pico-8 play session: hold → + tap 🅾

[t = 4 s] hold → ~4s, tap 🅾 ~7×
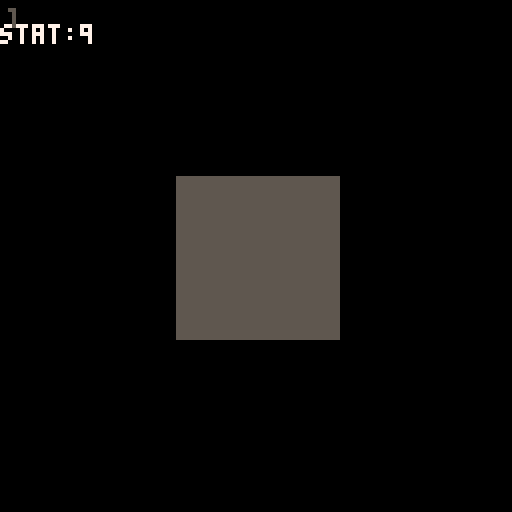
[t = 6 s] hold → ~6s, tap 🅾 ~10×
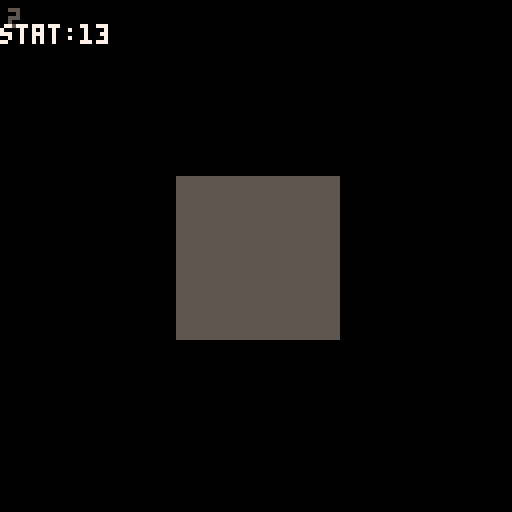

pico-8 cartridge
version 38
__lua__


overlay_state = 0

function _init()
	btn_0_state = false
	btn_1_state = false
	btn_2_state = false
	btn_3_state = false
	btn_4_state = false
	btn_5_state = false

	btn_press = {}
	btn_press[0] = false
	btn_press[1] = false
	btn_press[2] = false
	btn_press[3] = false
	btn_press[4] = false
	btn_press[5] = false
	btn_release = {}
	btn_release[0] = false
	btn_release[1] = false
	btn_release[2] = false
	btn_release[3] = false
	btn_release[4] = false
	btn_release[5] = false

	overlay_state = 0
	music(20,1000,0)
	-- overlay_state 0 title screen
	-- overlay_state 1 main play
	-- overlay_state 2 pause
	-- overlay_state 3 end of level
	-- overlay_state 4 transition
	-- overlay_state 5 credits
	level = 0 -- default 0
	reset_stage = false
	pause_length = 5
	score = 0
	score_counter = 0
	score_tabulate = 0
	score1 = 0
	end_stage_control = 0
	transition_timer = 0
	monamie_code={}
	monamie = false
	credit_number = 1
	rolling_credits = false
	rolling_credits_height = 130
	reset_game = false
	i=0
	sintimer=0
	timer=0
	-- music(12, 0, 3)
end

function zero_overlay()
	print('press ❎ or 🅾️ to start', 18, 98, 7)
	print('presented by:', 39, 107, 6)
	print('mass industries', 35, 113, 5)
end

function draw_zero_overlay()
	cls()
	-- map( celx, cely, sx, sy, celw, celh, [layer] )
	pal(7, 12)
	bluepos = sin(sintimer)*5
	res = 5 + bluepos
	map(1, 0, 13+bluepos, 0, 128, 128)
	pal(7, 8)
	redpos = -1*(sin(sintimer)*5)
	map(1, 0, 4+(redpos), 0, 128, 128)
	pal(7, 7)
	map(1, 0, 8, 0, 128, 128)
	zero_overlay()
end

function screen_shake(acs)
	local fade = 0.95
	local offset_x=1-rnd(2)
	local offset_y=1-rnd(2)
	if acs == 0 then
		offset_x*=offset
		offset_y*=offset
	end

	camera(offset_x,offset_y)
	offset*=fade
	if offset<0.5 then
		offset=0
	end
end

function handle_button_release(btn_num)
	if btn_press[btn_num] == true and btn_release[btn_num] == true then
		btn_press[btn_num] = false
		btn_release[btn_num] = false
	end
	if (btn(btn_num)) then
		print('btn_num'..btn_num, 0, 6, 7)
		btn_press[btn_num] = true
	elseif btn_press[btn_num] == true then
		btn_release[btn_num] = true
	end
	return btn_release[btn_num]
end

function zero_level_start()
	music(0,1000,0)
	reset_stage = false
	zero_level = {
		button_released = false,
		color = 5,
		update=function(self)
			-- handle button press
			self.button_released = handle_button_release(4)
			if (timer == 50) score+=1
			if score > 3 then
				overlay_state = 4
			end
		end,
		draw=function(self)
			-- draw items in here
			self.color = 5
			if (stat(50) != nil) then
				print('stat:'..stat(50), 0, 6, 7)
				if (stat(50) > 19 and stat(50) < 22) self.color = 7
			end
			rectfill(44, 44, 84, 84, self.color)
		end
	}
end
function one_level_start()
	reset_stage = false
	one_level = {
		-- todo: max dash value
		-- todo: recharge max dash
		left_released = false,
		right_released = false,
		start_pos = 0,
		end_pos = 300,
		end_tile = 88,
		player_pos = 5,
		player_screen_pos = 0,
		allow_timer = 0,
		tick_timer = 0,
		dash_jump = false,
		dropping = false,
		fall_anim = 0,
		falling = false,
		fall_override = false,
		enemy_visible = false,
		enemy_pos = 0,
		t=0,
		update=function(self)
			-- handle right button press
			self.right_released = handle_button_release(1)
			if (btn(4) and self.right_released and self.player_screen_pos < 130 and self.falling == false) then
				-- handle dash jump mechanic
				self.start_pos-=2
				self.end_pos-=2
				self.player_pos+=4
				self.allow_timer = true
				self.dash_jump = true
				sfx(63)
				if (self.enemy_visible and flr(rnd(3)) > 2) self.enemy_pos += 2
			elseif (self.right_released and self.player_screen_pos < 130 and self.falling == false) then
				self.start_pos-=1
				self.end_pos-=1
				self.player_pos+=2
				self.allow_timer = true
				self.dash_jump = false
				sfx(62)
				if (self.enemy_visible and flr(rnd(3)) > 2) self.enemy_pos += 2
			end
			if self.allow_timer then
				self.t += 1
				if self.t % 14 == 0 then
					self.allow_timer = false
				self.dash_jump = false
				end
			end
			self.tick_timer += 1
			if self.tick_timer > 120 then
				self.allow_timer = true
				--self.start_pos-=1
				self.end_pos-=1
				self.tick_timer = 0
				self.dash_jump = false
			end

			if (self.player_pos > 31 and self.enemy_visible == false and flr(rnd(3)) > 2) then
				self.enemy_visible = true
				self.enemy_pos = self.player_pos - 6
			end
		end,
		draw=function(self)
			-- draw items in here
			-- initial 1d grid
			local space=0
			local count=0
			local dashx = 0
			local drops = {15, 21, 28, 35, 42}
			--             25  37  51  65  79
			local x1, x2 = 0
			local player_local = self.player_pos - ( (self.player_pos - 5) / 2 )
			if (self.falling and self.tick_timer % 4 == 0) self.fall_anim += 1
			if (self.fall_anim == 1 and self.tick_timer % 4 == 0) sfx(61)
			if (self.fall_anim > 6) then
				self.fall_anim = 6
				if (self.tick_timer > 115) then
					self.fall_override = true
					reset_stage = true
					overlay_state = 4
				end
			end


				
			for i=self.start_pos,self.end_pos,1 do
				c = 5

				local x1 = space+(i*10)+i-self.t
				local x2 = space+10+(i*10)+i-self.t

				--if (i % 2 == 0 ) c = 6
				if(count == self.player_pos) then
					c = 7
					dashx = x1
					self.player_screen_pos = x2
				end

				if(count == self.enemy_pos) then
					c = 8
				end

				if (count == self.player_pos - 2 and self.player_pos > 31) c = 8
				if (i == self.end_tile) c = 11

				if (count == self.player_pos and i >= self.end_tile) then
					-- win level
					overlay_state = 4
				end

				for drop in all(drops) do
					if (i == drop) c = 1
					-- 79 - ((79-5)/2)
					-- if (self.player_pos > 31 and x2 > 64 and i == (player_local - 2)) c = 8
				end
				print('pp:'..self.player_pos, 0, 6, 7)
				if (count < self.player_pos and count < 5) c = 0
				if (count < self.player_pos-1 and count < 7) c = 0
				if (count < self.player_pos-3 and count < 9) c = 0
				if (count < self.player_pos-5 and count < 11) c = 0

				rectfill(x1, 64, x2, 74, c)
				if (c == 7 and x2 < 0) self.falling = true
				if (c == 1) then
					if (self.player_pos == count) then
						if (self.fall_anim <= 5) rectfill(x1+self.fall_anim, 64+self.fall_anim, x2-self.fall_anim, 74-self.fall_anim, 7)
						self.falling = true
					end
				end
				--print(i, space+(i*10)+i-self.t, 84, 7)
				space = space + 2
				count+=1
			end


			if (self.dash_jump) spr(252,dashx-12, 65, 2, 1)

		end
	}
end
function two_level_blanks()
	return {
		{127,10},
		{126,11},
		{125,12},
		{124,13},
		{123,14},
		{122,15},
		{124, 0},
		{124, 1},
		{124, 2},
		{124, 3},
		{124, 4},
		{124, 5},
		{124, 6},
		{124, 7},
		{124, 8},
		{124, 9},
		{124, 10},
		{124, 11},
		{124, 12},
		{112, 12},
		{113, 12},
		{114, 12},
		{115, 12},
		{116, 12},
		{117, 12},
		{118, 12},
		{119, 12},
		{120, 12},
		{121, 12},
		{122, 12},
		{123, 12},
		{124, 12},
		{120, 2},
		{120, 3},
		{120, 4},
		{120, 5},
		{120, 6},
		{120, 7},
		{120, 8},
		{113, 10},
		{114, 10},
		{115, 10},
		{116, 10},
		{117, 10},
		{115, 4},
		{115, 5},
		{115, 6},
		{115, 7},
		{115, 8}
	}
end
function two_level_start()
	reset_stage = false
	two_level = {
		player_posx = 112,
		player_posy = 0,
		player_posx_prev = player_posx,
		player_posy_prev = player_posy,
		dashed = false,
		dashed_prev = false,
		dash_dir = '+h',
		disappear_timer = 0,
		disappear_x = 111,
		disappear_y = -1,
		obstacles = two_level_blanks(),
		tick_timer = 0,
		end_timer = 0,
		lose_timer = 0,
		falling = false,
		update=function(self)
			self.tick_timer += 1
			self.disappear_timer += 1
			if (self.tick_timer > 60) self.tick_timer = 0
			if (self.disappear_timer > 120) then
				self.disappear_timer = 0
				self.disappear_x += 1
				self.disappear_y += 1
			end
			-- handle button presses
			-- handle dash jump mechanic
			self.dashed = false
			function control()
				if (handle_button_release(0)) then
					self.player_posx_prev = self.player_posx
					self.player_posy_prev = self.player_posy
					if (btn(4)) then
						-- these bounds are for dash jumping
						-- it's two less than the bounds below
						if (self.player_posx < 114) then
							self.player_posx-=1
							return
						else
							self.player_posx-=2
							self.dashed = true
							self.dash_dir = '-h'
							return
						end
					else
						self.player_posx-=1
						sfx(62)
						return
					end
				elseif (handle_button_release(1)) then
					self.player_posx_prev = self.player_posx
					self.player_posy_prev = self.player_posy
					if (btn(4)) then
						if (self.player_posx > 125) then
							self.player_posx+=1
							return
						else
							self.player_posx+=2
							self.dashed = true
							self.dash_dir = '+h'
							return
						end
					else
						self.player_posx+=1
						sfx(62)
						return
					end
				elseif (handle_button_release(2)) then
					self.player_posx_prev = self.player_posx
					self.player_posy_prev = self.player_posy
					if (btn(4)) then
						if (self.player_posy < 2) then
							self.player_posy-=1
							return
						else
							self.player_posy -= 2
							self.dashed = true
							self.dash_dir = '-v'
							return
						end
					else
						self.player_posy-=1
						sfx(62)
						return
					end
				elseif (handle_button_release(3)) then
					self.player_posx_prev = self.player_posx
					self.player_posy_prev = self.player_posy
					if (btn(4)) then
						if (self.player_posy > 13) then
							self.player_posy+=1
							return
						else
							self.player_posy+=2
							self.dashed = true
							self.dash_dir = '+v'
							return
						end
					else
						self.player_posy+=1
						sfx(62)
						return
					end
				end
			end
			if (self.player_posx == 127 and self.player_posy == 15) then
				self.end_timer += 1
			elseif (self.falling == true) then
				if (self.lose_timer == 0) sfx(61)
				self.lose_timer += 1
			else
				control()
			end

			if self.lose_timer > 60 then
				map(112, 0, 0, 0, 128, 128)
				reset_stage = true
				overlay_state = 4
			end

			if (self.player_posx > 127) then
				self.player_posx_prev = self.player_posx
				self.player_posy_prev = self.player_posy
				self.player_posx = 127
			end
			if (self.player_posy > 15) then
				self.player_posy_prev = self.player_posy
				self.player_posx_prev = self.player_posx
				self.player_posy = 15
			end
			if (self.player_posx < 112) then
				self.player_posx_prev = self.player_posx
				self.player_posy_prev = self.player_posy
				self.player_posx = 112
			end
			if (self.player_posy < 0) then
				self.player_posx_prev = self.player_posx
				self.player_posy_prev = self.player_posy
				self.player_posy = 0
			end
			-- temp end
			-- 127,15
		end,
		draw=function(self)
			-- draw items in here
			local i = 0
			local j = 0
			map(112, 0, 0, 0, 128, 128)
			for i=111,127,1 do
				for j=-1,15,1 do
					mset(i, j, 255)
				end
			end
			mset(self.player_posx, self.player_posy, 254)
			print('ppx:'..self.player_posx, 0, 6, 7)
			print('ppy:'..self.player_posy, 0, 12, 7)
			function dash_unset()
				mset(self.player_posx_prev+1, self.player_posy_prev, 255)
				mset(self.player_posx_prev-1, self.player_posy_prev, 255)
				mset(self.player_posx_prev, self.player_posy_prev+1, 255)
				mset(self.player_posx_prev, self.player_posy_prev-1, 255)
				mset(self.player_posx_prev-2, self.player_posy_prev-2, 255)
				mset(self.player_posx_prev+2, self.player_posy_prev+2, 255)
				mset(self.player_posx_prev+2, self.player_posy_prev-2, 255)
				mset(self.player_posx_prev-2, self.player_posy_prev+2, 255)
			end


			if (self.player_posx and self.player_posy) then
				mset(self.player_posx+1, self.player_posy, 255)
				mset(self.player_posx-1, self.player_posy, 255)
				mset(self.player_posx, self.player_posy+1, 255)
				mset(self.player_posx, self.player_posy-1, 255)
				mset(self.player_posx-2, self.player_posy-2, 255)
				mset(self.player_posx+2, self.player_posy+2, 255)
				mset(self.player_posx+2, self.player_posy-2, 255)
				mset(self.player_posx-2, self.player_posy+2, 255)
				mset(self.player_posx, self.player_posy-2, 255)
				mset(self.player_posx, self.player_posy+2, 255)
				mset(self.player_posx+2, self.player_posy, 255)
				mset(self.player_posx-2, self.player_posy, 255)
			end

			if (self.player_posx >= 112 and self.player_posx <= 127 and self.player_posy >= 0 and self.player_posy <= 15) then
				mset(self.player_posx, self.player_posy, 254)

				if (self.dashed) then
					if (self.dashed_prev) then
						dash_unset()
					end
					if (self.dash_dir == '+h') mset(self.player_posx_prev+1, self.player_posy_prev, 251)
					if (self.dash_dir == '-h') mset(self.player_posx_prev-1, self.player_posy_prev, 251)
					if (self.dash_dir == '+v') mset(self.player_posx_prev, self.player_posy_prev+1, 250)
					if (self.dash_dir == '-v') mset(self.player_posx_prev, self.player_posy_prev-1, 250)
					sfx(63)
					self.dashed_prev = true
				else
					mset(self.player_posx_prev, self.player_posy_prev, 255)
					if (self.dashed_prev) then
						dash_unset()
						self.dashed_prev = false
					end
				end
			end

			mset(127,15,249)
			if (self.player_posx == 127 and self.player_posy == 15) then
				mset(127,15,254)
				if (self.end_timer > 40) overlay_state = 4
			end
			for i=111,self.disappear_x,1 do
				for j=-1,self.disappear_y,1 do
					mset(i, j, 248)
					if (self.player_posx == i and self.player_posy == j) then
						mset(i, j, 247)
						self.falling = true
						if (self.lose_timer > 30) mset(i, j, 246)
						if (self.lose_timer > 45) mset(i, j, 248)
					end
				end
			end
			for key,value in pairs(self.obstacles) do
				mset(value[1], value[2], 248)
				if (self.player_posx == value[1] and self.player_posy == value[2]) then
					mset(value[1], value[2], 247)
					self.falling = true
					if (self.lose_timer > 30) mset(value[1], value[2], 246)
					if (self.lose_timer > 45) mset(value[1], value[2], 248)
				end
				if (self.player_posx_prev and self.dashed) then
					if (self.dash_dir == '+h') mset(self.player_posx_prev+1, self.player_posy_prev, 251)
					if (self.dash_dir == '-h') mset(self.player_posx_prev-1, self.player_posy_prev, 251)
					if (self.dash_dir == '+v') mset(self.player_posx_prev, self.player_posy_prev+1, 250)
					if (self.dash_dir == '-v') mset(self.player_posx_prev, self.player_posy_prev-1, 250)
				end
			end
			if (self.end_timer > 0) rectfill(64 - self.end_timer*2,64 - self.end_timer*2,64 + self.end_timer*2, 64 + self.end_timer*2,11)

		end
	}
end

function setup_block(x, y, z, depth, s, u, c, blocksize)
	x0=(x-blocksize)+(z)
	y0=(y-blocksize)+(z)
	x1=(x+blocksize)-z
	y1=(y+blocksize)-(z)

	iz=depth

	xx0=x0+iz+2
	yy0=y0-iz+2
	xx1=x1+iz-2
	yy1=y1-iz-2
	if iz < 3 then
		rectfill(xx0,yy0,xx1,yy1,c)
	else
		draw_block(x0+s,x1+s,y0+u,y1+u,xx0,xx1,yy0,yy1,c)
	end
end

function draw_block(x0,x1,y0,y1,xx0,xx1,yy0,yy1,c)
	palt(0, false)
	rectfill(xx0,yy0,xx1,yy1,0)
	rect(xx0,yy0,xx1,yy1,c)
	palt(0, true)
	rect(x0-2,y0,x1-2,y1,c)
	line(xx0,yy0,x0-2,y0,c)
	line(xx1,yy0,x1-2,y0,c)
	line(xx0,yy1,x0-2,y1,c)
	line(xx1,yy1,x1-2,y1,c)
end

function determine_color(self, i, column)

	if (self.prevcurrent == ((column-3) * -1) and self.jumppress == true and i == self.lvl) return 7
	if (self.endgoallevel == (self.jumplevel) and self.jumppress == true and i == 0 and self.endblocky == i and self.endblockx == column) return 11
	if (self.endgoallevel == (self.jumplevel+1) and self.jumppress == false and i == 0 and self.endblocky == i and self.endblockx == column) return 11
	return 5
end

function determine_color_first_layer(self, j, column)
	if (self.current == ((column * -1) + 3) and j == self.lvl) return 7
	if (self.jumppress == false and self.endgoallevel == self.jumplevel and self.endblocky == j and self.endblockx == column) return 11
	return 5
end

function three_level_start()
	reset_stage = false
	three_level = {
		u=0,
		current= 0,
		prevcurrent = 0,
		lvl = 0,
		xnudge = 0,
		xcpos = 0,
		jumpanim = 0,
		startanim = 0,
		blocksize = 8,
		leftpress = false,
		rightpress = false,
		uppress = false,
		downpress = false,
		jumppress = false,
		jumplevel = 0,
		jumptimer = 0,
		jumptimerset = false,
		end_timer = 0,
		endgoallevel = 3, -- change to 24?
		endblockx = 0, --flr(rnd(6)),
		endblocky = 0, --flr(rnd(3)),

		update=function(self)
			function control3d()
				-- current = 0
				if(btn(0)) then
					self.leftpress = true
				end
				if(btn(1)) then
					self.rightpress = true
				end
				if self.xnudge > 3 then
					self.xnudge = 3
				end
				if self.xnudge < -3 then
					self.xnudge = -3
				end

				if(btn(2)) then
					self.uppress = true
				end
				if(btn(3)) then
					self.downpress = true
				end
				if(btn(4) and self.jumptimer == 0) then
					if (self.jumppress == false) self.prevcurrent = self.current
					self.jumppress = true
					self.jumptimerset = true
					self.jumplevel += 1
				end
				if(btn(5) and self.jumptimer == 0) then
					if (self.jumppress == false) self.prevcurrent = self.current
					self.jumppress = true
					self.jumptimerset = true
					self.jumplevel += 1
				end

				if ((not btn(0)) and (not btn(1)) and (not btn(2)) and (not btn(3)) and (not btn(4)) and (not btn(5)))then
					if (self.leftpress == true) then
						self.xnudge+=1
						self.current-=1
						self.xcpos+=20
						self.leftpress = false
					end
					if (self.rightpress == true) then
						self.xnudge-=1
						self.current+=1
						self.xcpos-=20
						self.rightpress = false
					end
					if (self.uppress == true) then
						self.lvl -= 1
						self.uppress = false
					end
					if (self.downpress == true) then
						self.lvl += 1
						self.downpress = false
					end
					if (self.jumptimerset == true) then
						self.jumptimerset = false
						self.jumptimer = 0
					end
				end

				if self.xcpos > 60 then
					self.xcpos = 60
				end
				if self.xcpos < -60 then
					self.xcpos = -60
				end
				if self.current > 3 then
					self.current = 3
				end
				if self.current < -3 then
					self.current = -3
				end

				if self.lvl < 0 then
					self.lvl = 0
				end

				if self.lvl > 3 then
					self.lvl = 3
				end

				if (self.jumppress == true) then
					self.current = -10
					if (self.startanim > 5) then
						self.jumpanim -= 5.95
					end
				end

				if (self.jumpanim < -75) then
					self.jumpanim = 0
					self.jumppress = false
					self.current = self.prevcurrent
					self.startanim = 0
					self.blocksize = 8
				end
				if (self.jumptimerset == true) self.jumptimer += 1
				if (self.jumptimer > 120) then
					self.jumptimer = 0
					self.jumptimerset = false
				end

			end
			if self.jumplevel == self.endgoallevel and self.endblockx == ((self.current-3)*-1) and self.endblocky == self.lvl then
				self.end_timer += 1
			else
				control3d()
			end
			if (self.end_timer > 60) overlay_state = 4

		end,

		draw=function(self)
			cls()
			for i=0,0 do
				if (self.jumpanim == 0) then
					ydiff = -17 + (i * 20) - (self.lvl*4)
				else
					ydiff = -17 + (i * 20) - (self.lvl*4) - (self.jumpanim * .2)
				end

				zdiff = 7
				depth = 2
				self.blocksize = 8
				if (self.lvl > 0) ydiff = ydiff + 5
				if (self.lvl >= 3) ydiff = ydiff + 6
				if (self.lvl < 3) then
					setup_block(self.xcpos+64+57,64+ydiff,zdiff,depth,12+self.xnudge,self.u,5,self.blocksize)
					setup_block(self.xcpos+64+37,64+ydiff,zdiff,depth,10+self.xnudge,self.u,5,self.blocksize)
					setup_block(self.xcpos+64+20,64+ydiff,zdiff,depth,8+self.xnudge,self.u,5,self.blocksize)
					setup_block(self.xcpos+64+3,64+ydiff,zdiff,depth,7+self.xnudge,self.u,5,self.blocksize)
					setup_block(self.xcpos+64-15,64+ydiff,zdiff,depth,4+self.xnudge,self.u,5,self.blocksize)
					setup_block(self.xcpos+64-32,64+ydiff,zdiff,depth,2+self.xnudge,self.u,5,self.blocksize)
					setup_block(self.xcpos+64-52,64+ydiff,zdiff,depth,0+self.xnudge,self.u,5,self.blocksize)
				end
			end
			if (self.lvl < 3) then
				for i=0,3 do
					if (self.jumpanim == 0) then
						if (i > 0) then
							break
						end
						ydiff = -10 + (i * 20) - (self.lvl*4)
						self.blocksize = 8
						zdiff = 3
						ja5 = 0
						ja5n = 0
						ja2 = 0
						ja2n = 0
					else
						ydiff = - 10 + (i * 20) - (self.lvl*4) - (self.jumpanim * .2)
						self.blocksize = 8 - (self.jumpanim *.02)
						zdiff = 3  + (self.jumpanim * .02)
						ja5 = 5 + (self.jumpanim *.06)
						ja5n = -5 - (self.jumpanim *.06)
						ja2 = 2 + (self.jumpanim *.06)
						ja2n = -2 - (self.jumpanim *.06)
					end
					depth = 5
					if (self.lvl > 0) ydiff = ydiff + 5 + (self.jumpanim * .2)
					if (self.lvl >= 3) ydiff = ydiff + 6 + (self.jumpanim * .2)
					-- render second layer
					c = determine_color(self, i, 0)
					setup_block(ja5+self.xcpos+64+55,64+ydiff,zdiff,depth,12+self.xnudge,self.u,c,self.blocksize)
					c = determine_color(self, i, 1)
					setup_block(ja5+self.xcpos+64+35,64+ydiff,zdiff,depth,10+self.xnudge,self.u,c,self.blocksize)
					c = determine_color(self, i, 2)
					setup_block(ja2+self.xcpos+64+18,64+ydiff,zdiff,depth,8+self.xnudge,self.u,c,self.blocksize)
					c = determine_color(self, i, 3)
					setup_block(self.xcpos+64,64+ydiff,zdiff,depth,7+self.xnudge,self.u,c,self.blocksize)
					c = determine_color(self, i, 4)
					setup_block(ja2n+self.xcpos+64-18,64+ydiff,zdiff,depth,4+self.xnudge,self.u,c,self.blocksize)
					c = determine_color(self, i, 5)
					setup_block(ja5n+self.xcpos+64-35,64+ydiff,zdiff,depth,2+self.xnudge,self.u,c,self.blocksize)
					c = determine_color(self, i, 6)
					setup_block(ja5n+self.xcpos+64-55,64+ydiff,zdiff,depth,0+self.xnudge,self.u,c,self.blocksize)
				end
			end
			for j=0,3 do
				if (self.jumpanim < -2) then
					break
				end
				i= (self.jumpanim * .5)
				if (self.jumpanim == 0) then
					self.blocksize = 8
					ydiff = j*22 - (self.lvl*4)
				else
					ydiff = j*22 - (self.lvl*4) - (self.jumpanim * .2)
					self.blocksize = 8 - (self.jumpanim * .02)
				end
				i = 0
				depth = 5
				-- render first layer
				if (j == self.lvl) u = -(j-0.5)
				c = determine_color_first_layer(self, j, 0)
				setup_block(self.xcpos+64+60,64+ydiff,i,depth,12+self.xnudge,self.u,c,self.blocksize)
				c = determine_color_first_layer(self, j, 1)
				setup_block(self.xcpos+64+40,64+ydiff,i,depth,11+self.xnudge,self.u,c,self.blocksize)
				c = determine_color_first_layer(self, j, 2)
				setup_block(self.xcpos+64+20,64+ydiff,i,depth,9+self.xnudge,self.u,c,self.blocksize)
				c = determine_color_first_layer(self, j, 3)
				setup_block(self.xcpos+64,64+ydiff,i,depth,7+self.xnudge,self.u,c,self.blocksize)
				c = determine_color_first_layer(self, j, 4)
				setup_block(self.xcpos+64-20,64+ydiff,i,depth,4+self.xnudge,self.u,c,self.blocksize)
				c = determine_color_first_layer(self, j, 5)
				setup_block(self.xcpos+64-40,64+ydiff,i,depth,2+self.xnudge,self.u,c,self.blocksize)
				c = determine_color_first_layer(self, j, 6)
				setup_block(self.xcpos+64-60,64+ydiff,i,depth,0+self.xnudge,self.u,c,self.blocksize)
			end
			if (self.jumppress == true) self.startanim += 1
			if (self.end_timer > 0) rectfill(64 - self.end_timer*2,64 - self.end_timer*2,64 + self.end_timer*2, 64 + self.end_timer*2,11)
		end
	}
end

function draw_score()
	print(flr(score), 2, 2, 5)
end

function draw_transition()
	if (reset_stage) then
		print('you disappeared', 36, 50, 7)
		print('from existence', 38, 60, 7)
		transition_timer += 1
		if (transition_timer > 120) reset_to_next_stage()
	else
		if score_tabulate == 0 then
			-- TODO: tabulate score at end of level
			score_tabulate = 1
		end
		local multiplier = flr(score/100) * 2
		if multiplier < 1 then
			multiplier = 1
		end
		if score_counter < score then
			score_counter+=multiplier
			sfx(17)
		else
			score_counter = score
			transition_timer += 1
		end
		print('score: '..flr(score_counter), 40, 50, 7)
		if transition_timer > 120 then
			if level == 3 then
				-- call roll credits
				transition_timer = 0
				overlay_state = 5
				music(53, 1000)
			else
				reset_to_next_stage()
			end
		end
	end
end

function reset_to_next_stage()
	overlay_state = 1
	transition_timer = 0

	-- TODO: debug
	-- level = 2
	-- TODO: debug
	if level == 0 then
		if (reset_stage) then
			zero_level_start()
			return
		end
		level = 1
		one_level_start()
	elseif level == 1 then
		if (reset_stage) then
			one_level_start()
			return
		end
		level = 2
		two_level_start()
		-- music(28, 1000, 3)
	elseif level == 2 then
		if (reset_stage) then
			two_level_start()
			return
		end
		level = 3
		three_level_start()
		-- music(19, 1000, 3)
	elseif level == 3 then
		if (reset_stage) then
			three_level_start()
			return
		end
	end
	-- overlay_state 0 title screen
	-- overlay_state 1 main play
	-- overlay_state 2 pause
	-- overlay_state 3 end of level
	pause_length = 5
	score_counter = score
	score_tabulate = 0
	
	offset = 0
	end_stage_control = 0
	i=0

end

function display_credit(credit)
	if (credit == 1) print("the end", 50, 50, 7)
	if (credit == 2) print("winners don't use drugs\n rip william sessions", 20, 50, 7)
	if (credit == 3) then
		print('presented by:', 39, 50, 6)
		print('massindustries', 36, 56, 5)
	end
	pad_left = 4
	if (credit == 4) then
		print('game design', 35 + pad_left, 50, 7)
		spr(242, 28 + pad_left, 55)
		print('@abemassry', 37 + pad_left, 57, 7)
		spr(242, 21 + pad_left, 62)
		print('@kenjihasegawa', 30 + pad_left, 64, 7)
	end
	if (credit == 5) then
		print('programming', 35 + pad_left, 50, 7)
		spr(242, 28 + pad_left, 55)
		print('@abemassry', 37 + pad_left, 57, 7)
	end
	if (credit == 6) then
		print('art', 52 + pad_left, 50, 7)
		spr(242, 28 + pad_left, 55)
		print('@abemassry', 37 + pad_left, 57, 7)
		spr(242, 21 + pad_left, 62)
		print('@kenjihasegawa', 30 + pad_left, 64, 7)
		spr(243, 27 + pad_left, 70)
		print('@berrynikki', 36 + pad_left, 71, 7)
	end
	if (credit == 7) then
		print('music', 46 + pad_left, 50, 7)
		spr(242, 28 + pad_left, 55)
		print('@abemassry', 37 + pad_left, 57, 7)
		spr(242, 21 + pad_left, 62)
		print('@kenjihasegawa', 30 + pad_left, 64, 7)
	end
	if (credit == 8) then
		print('creative directors', 20 + pad_left, 50, 7)
		spr(242, 28 + pad_left, 55)
		print('@abemassry', 37 + pad_left, 57, 7)
		spr(242, 21 + pad_left, 62)
		print('@kenjihasegawa', 30 + pad_left, 64, 7)
		spr(243, 27 + pad_left, 70)
		print('@berrynikki', 36 + pad_left, 71, 7)
	end

	if (credit == 10) then
		print('with love and support from', 6 + pad_left, 50, 7)
		spr(245, 30 + pad_left, 55)
		print('@mindym121', 38 + pad_left, 57, 7)
		spr(244, 32 + pad_left, 63)
		print('@un1c0rn', 39 + pad_left, 64, 7)
		print('@spidermonkey', 29 + pad_left, 71, 7)
		spr(245, 19 + pad_left, 77)
		print('@siberianfurball', 27 + pad_left, 78, 7)
	end

	if (credit == 11) then
		print('dimensional jump', 27 + pad_left, 50, 7)
		print('the end', 44 + pad_left, 57, 7)
	end

	if (credit == 12) then
		reset_game = true
	end

end


function rolling_credits_active(y)
	pad_left = 4
	hspr = 0
	htxt = 0
	creative_contributors = {
		'@tory2k',
		'@illblew',
		'@admiralyarrr',
		'@lyn81',
		'@victorycondition',
		'@itsphillc',
		'@lucky_chucky7',
		'@zerotoherodev',
		'@evinjenioso',
		'@displague',
		'@yodadog',
		'@diagnostuck',
		'@puffinplaytv',
		'@alladuss',
		'@rps_75',
		'@machado_tv',
		'@prozacgod',
		'@bigwaterkids12',
		'@arieshothead',
		'@slickshoess',
		'@kr_deepblack'
	}
	print('creative contributors', 22 + pad_left, y, 7)
	for c in all(creative_contributors) do
		hspr = htxt
		hspr+=6
		htxt=hspr+1
		spr(243, 22 + pad_left, y + hspr)
		print(c, 31 + pad_left, y + htxt, 7)
	end
	if (y + htxt < -10) then
		rolling_credits = false
	end
end


function roll_credits()
	print('score: '..flr(score), 0, 0, 5)
	if (rolling_credits == false) then
		transition_timer += 0.5
		if (transition_timer < 5) then
			pal(7, 5)
			pal(2, 5)
			pal(12, 5)
		end
		if (transition_timer >= 5 and transition_timer < 10) then
			pal(7, 6)
			pal(2, 6)
			pal(12, 6)
		end
		if (transition_timer >= 10 and transition_timer < 110) then
			pal(7, 7)
			pal(2, 2)
			pal(12, 12)
		end
		if (transition_timer >= 110 and transition_timer < 115) then
			pal(7, 6)
			pal(2, 6)
			pal(12, 6)
		end
		if (transition_timer >= 115) then
			pal(7, 5)
			pal(2, 5)
			pal(12, 5)
		end
		display_credit(credit_number)
		if transition_timer > 120 then
			transition_timer = 0
			credit_number += 1
			if credit_number == 9 then
				rolling_credits = true
			end

		end

	else
		pal(7, 7)
		pal(2, 2)
		pal(12, 12)
		rolling_credits_height -= 0.3
		rolling_credits_active(rolling_credits_height)
	end
	if reset_game == true then
		run()
	end

end


function _update60()
	timer+=1
	if (timer > 60) timer=0
	sintimer+=0.004
	if overlay_state == 0 then
		
		if (btn(4) or btn(5)) then
			overlay_state = 1
			-- TODO: check with Kenji about monamie code 
			if (monamie_code[#monamie_code-0] == 1 and
			    monamie_code[#monamie_code-1] == 0 and
			    monamie_code[#monamie_code-2] == 1 and
			    monamie_code[#monamie_code-3] == 0 and
			    monamie_code[#monamie_code-4] == 3 and
			    monamie_code[#monamie_code-5] == 3 and
			    monamie_code[#monamie_code-6] == 2 and
			    monamie_code[#monamie_code-7] == 2) then
				monamie = true
			end

			cls()
			-- music(1, 1000, 3)
			-- start of play
			zero_level_start()
			if not monamie then
			end
		end
		if (btn(0) or btn(1) or btn(2) or btn(3)) then
			btn_0_state = btn(0) -- left
			btn_1_state = btn(1) -- right
			btn_2_state = btn(2) -- up
			btn_3_state = btn(3) -- down
		else
			if (btn_0_state == true and
					btn_1_state == false and
					btn_2_state == false and
					btn_3_state == false) then
				add(monamie_code, 0)
			elseif (btn_0_state == false and
					btn_1_state == true and
					btn_2_state == false and
					btn_3_state == false) then
				add(monamie_code, 1)
			elseif (btn_0_state == false and
					btn_1_state == false and
					btn_2_state == true and
					btn_3_state == false) then
				add(monamie_code, 2)
			elseif (btn_0_state == false and
					btn_1_state == false and
					btn_2_state == false and
					btn_3_state == true) then
				add(monamie_code, 3)
			end

			btn_0_state = false
			btn_1_state = false
			btn_2_state = false
			btn_3_state = false

		end

	elseif overlay_state == 1 then
		i+=1

		if monamie then
		end
		camera(0,0)

		if level == 0 then
			zero_level:update()
		elseif level == 1 then
			one_level:update()
		elseif level == 2 then
			two_level:update()
		elseif level == 3 then
			three_level:update()
		end

	-- TODO: if condition for overlay state 4
	-- if negative_altitude > 400 then
	-- end

	-- TODO: if condition for overlay state 2
	-- elseif overlay_state == 2 then

	-- 	pause_length-=1
	-- 	if pause_length == 0 then
	-- 		overlay_state = 1
	-- 		pause_length = 5
	-- 	end

	end

end

function _draw()
	if overlay_state == 0 then
		draw_zero_overlay()
	elseif overlay_state == 1 then
		cls()
		-- above is background

		-- hud
		draw_score()
		-- end hud
		-- below is foreground
		if level == 0 then
			zero_level:draw()
		elseif level == 1 then
			one_level:draw()
		elseif level == 2 then
			two_level:draw()
		elseif level == 3 then
			three_level:draw()
		end
	elseif overlay_state == 3 then
		cls()
	elseif overlay_state == 4 then
		cls()
		draw_transition()
	elseif overlay_state == 5 then
		cls()
		roll_credits()
	end

	-- debug area
	-- print('score1: '..flr(score1), 0, 0, 5)

end
__gfx__
00000000000000000000000000000000000000000000000000000000000000000000000000000000000000000000000000000000000000000000000000000000
00000000000000000000000000000000000000000000000000000000000000000000000000000000000000000000000000000000000000000000000000000000
00000000000000000000000000000000000000000000000000000000000000000000000000000007000000000000000000000000000000000000000000000000
00000000000000000000000000000000000000000000000000000000000000000000000000000000700000000000000000000000000000000000000000000000
00000000000000000000000000000000000000000000000000000000000000000000000000000000070000000000000000000000000000000000000000000000
00000000000000000000000000000000000000000000000000000000000000000000000000000000007000000000000000000000000000000000000000000000
00000000000000000000000000000000000000000000000000000000000000000000000000000000000700000007000000000000000000000000000000000000
00000000000000000000000000000000000000000000000000000000000000000000000000770000000070000070000000000000000000000000000000000000
00000000000000000000000000000000000000000000000000000000000000000000000000707700000007000700000000000000000000000000000000000000
00000000000000000000000000000000000000000000000000000000000000000000000000070077000000707000000000000000000000000000000000000000
00000000000000000000000000000000000000000000000000000000000000000000700000070000770000070000000000000000000000000000000000000000
00000000000000000000000000000000000000000000000000000000000000000000070000007007007700000000000000000000000000000000000000000000
00000000000000000000000000000000000000000000000000000000000000000000007000007070000077000000000000000000000000000000000000000000
00000000000000000000000000000000000000000000000000000000000000000000000700000700000000000000000000000000000000000000000000000000
00000000000000000000000000000000000000000000000000000000000000007000000070000700000000000000000000000000000000000000000000000000
00000000000000000000000000000000000000000000000000000000000000000700000007000070000000000000000000000000000000000000000000000000
00000000000000000000000000000000000000000000000000000000000000000070700000700070000000000000777777000000000000000000000000000000
00000000000000000000000000000000000000000000000000000000000000000007007000070007000000000007000000700000000000000000000000000000
00000000000000000000000000000000000000000000000000000000000077770000700070007007000000000070077770070000000000000000000000000000
00000000000000000000000000000000000000000000000000000000000070007000070000700700000000000700700007007000000000000000000000000000
00000000000000000000000000000000000000000000000000000000000070000700007000007070000000007007000000700700000000000000000000000000
00000000000000000000000000000000000000000000000000000000000070000070000700000000000000070070000000070070000000000000000000000000
00000000000000000000000000000000000000000000000000000000700007000007000070000000000000700700000000007007000000000000000000000000
00000000000000000000000000000000000000000000000000000007000000700000700007000000000007007000000000000707000000000000000000000000
00000000000000000000000000000000000000000000000000000070000000070000070000700000000007070000000000000707000000000000000000000000
00000000000000000000000000000000000000000000000000000707000000007000007000000000000007007000000000000707000000000000000000000000
00000000000000000000000000000000000000000000000000007000700000000700007000000000000007000700000000007007000000000000000000000000
00000000000000000000000000000000000000000000000000000000070000000070007000000000000000700070000000070070000000000000000000000000
00000000000000000000000000000000000000000000000000000000007000000007777000000000000000070007000000700700000000000000000000000000
00000000000000000000000000000000000000000000000000000000000700000000000000000000000000007000700007007000000000000000000000000000
00000000000000000000000000000000000000000000000007777000000070000000000000000000000000000700070070070000000000000000000000000000
00000000000000000000000000000000000000000000000070000000000007000000000000000777000000000070007700700000000000000000000000000000
00000000000000000000000000000000000000000000000070000000000000700070000000007000700000000007000007000000000000000000000000000000
00000000000000000000000000000000000000000000000070000000000000070700000000070000070000000000700070000000000000000000000000000000
00000000000000000000000000000000000000000007000070000000000000007000000000700070007000000000070007000000000000000000000000000000
00000000000000000000000000000000000000000000700007777777770000070000000000700707000700000000007000700000000000000000000000000000
00000000000000000000000000000000000000000000070000000000007000700000000000700700700070000000000700070000000000000000000000000000
00000000000000000000000000000000000000000000007000000000007000000000000000070070070007000000000070007000000000000000000000000000
00000000000000000000000000000000000000070000000700000000007000000000000000007007007000700000000007000700000000000000000000000000
00000000000000000000000000000000000000007000000070000000007000000000000000000700700700070000000000700070000000000000000000000000
00000000000000000000000000000000000007000707000007000000007000000000777000000070070070007000000000070700000000000000000000000000
00000000000000000000000000000000000070000070070000700077770000000007000700000007007007000700000000007000000000000000000000000000
00000000000000000000000000000000000700000007000700070000000000000070000070000000700700700070000000000000000000000000000000000000
00000000000000000000000000000000007000000000700007007000000000000700077007000000700700070007000000000000000000000000000000000000
00000000000000000000000000000000070000000000070000070700000000000700700700700000070070007000700000000000000000000000000000000000
00000000000000000000000000000000007000000070007000000000000000000700070070070000070070000700070000000000000000000000000000000000
00000000000000000000000000000007000700000700000700000000000000000070007007007700070070000070007000000000000000000000000000000000
00000000000000000000000000000000700070007000000070000000000000000007000700700077770070000007070000000000000000000000000000000000
00000000000000000000000000000007070007070000000007000000000000000000700070070000000070000000700000000000000000000000000000000000
00000000000000000000000000000000707000700000000000000000007000000000070007007700000070000000000000000000000000000000000000000000
00000000000000000000000000070707000700070000000700000000070700000000007000700077777700000000000000000000000000000000000000000000
00000000000000000000000000007070700070007000007000000000700070000000000700070000000000000000000000000000000000000000000000000000
00000000000000000000000007000700070007000700070000000000070007000000000070007000000000000000000000000000000000000000000000000000
00000000000000000000000070000070007000700070700000000000007000700000000007000700000000000000000000000000000000000000000000000000
00000000000000000000000700000007000700070007000000000000000700070000000000700070000000000000000000000000000000000000000000000000
00000000000000000000007070000000700070007000000000000000000070007000000000070007000000000000000000000000000000000000000000000000
00000000000000000000070007000000070007000700000000000000000007000700000000007000700000000000000000000000000000000000000000000000
00000000000000000000000000700000007000700000000000700000000000700070000000000700070000000000000000000000000000000000000000000000
00000000000000000000000000070000000700070000000007070000000000070007000000000070007000000000000000000000000000000000000000000000
00000000000000000777770000007000000070000000000070007000000000007000700000000007070000000000000000000000000000000000000000000000
00000000000000007000007000000700000007000000000007000700000000000700070000000000700000000000000000000000000000000000000000000000
00000000000000070000000700000070000000000000000000700070000000000070007000000000000000000000000000000000000000000000000000000000
00000000000000007000000070000007000700000000000000070007000000000007000700000000000000000000000000000000000000000000000000000000
00000000000000000700000007000000707000000000000000007000700000000000700070000000000000000000000000000000000000000000000000000000
00000000000000000070000000700000070000000007000000000700070000000000070007000000000000000000000000000000000000000000000000000000
00000000000000000007000000070000700000000070700000000070007000000000007007000000000000000000000000000000000000000000000000000000
00000000000000000000700000070007000000000700070000000007000700000000007007000000000000000000000000000000000000000000000000000000
00000000000000000000070000070000000000007000700000000000700070000000070007000000000000000000000000000000000000000000000000000000
00000000000000000000007000070000000000070007000000000000070007000000700070000000000000000000000000000000000000000000000000000000
00000000000000000000000700070000000000700070000000000000007000700007000700000000000000000000000000000000000000000000000000000000
00000000000000000000000070700000000007000007000000000000000700070070007000000000000000000000000000000000000000000000000000000000
00000000000000000000000007000000000070077000700000000000000070007700070000000000000000000000000000000000000000000000000000000000
00000000000000000000000000000000000700700700070000000000000007000000700000000000000000000000000000000000000000000000000000000000
00000000000000000000000000000000007007000070007000000000000000700007000000000000000000000000000000000000000000000000000000000000
00000000000000000000000000000000070070000007000700000000000000077770000000000000000000000000000000000000000000000000000000000000
00000000000000000000000000000000700700000000700070000000000000000000000000000000000000000000000000000000000000000000000000000000
00000000000000000000000000000007007000000000070007000000000000000000000000000000000000000000000000000000000000000000000000000000
00000000000000000000000000000007070000000000007000700000000000000000000000000000000000000000000000000000000000000000000000000000
00000000000000000000000000000000700000000000000700070000000000000000000000000000000000000000000000000000000000000000000000000000
00000000000000000000000000000000000000000000000070070000000000000000000000000000000000000000000000000000000000000000000000000000
00000000000000000000000000000000000000000000000007007000000000000000000000000000000000000000000000000000000000000000000000000000
00000000000000000000000000000000000000000000000000707000000000000000000000000000000000000000000000000000000000000000000000000000
00000000000000000000000000000000000000000000000000707000000000000000000000000000000000000000000000000000000000000000000000000000
00000000000000000000000000000000000000000000000000707000000000000000000000000000000000000000000000000000000000000000000000000000
00000000000000000000000000000000000000000000000000707000000000000000000000000000000000000000000000000000000000000000000000000000
00000000000000000000000000000000000000000000000000707000000000000000000000000000000000000000000000000000000000000000000000000000
00000000000000000000000000000000000000000000000000707000000000000000000000000000000000000000000000000000000000000000000000000000
00000000000000000000000000000000000000000000000000707000000000000000000000000000000000000000000000000000000000000000000000000000
00000000000000000000000000000000000000000000000000707000000000000000000000000000000000000000000000000000000000000000000000000000
00000000000000000000000000000000000000000000000007007000000000000000000000000000000000000000000000000000000000000000000000000000
00000000000000000000000000000000000000000077000070070000000000000000000000000000000000000000000000000000000000000000000000000000
00000000000000000000000000000000000000000700777700700000000000000000000000000000000000000000000000000000000000000000000000000000
00000000000000000000000000000000000000000070000007000000000000000000000000000000000000000000000000000000000000000000000000000000
00000000000000000000000000000000000000000007777770000000000000000000000000000000000000000000000000000000000000000000000000000000
00000000000000000000000000000000000000000000000000000000000000000000000000000000000000000000000000000000000000000000000000000000
00000000000000000000000000000000000000000000000000000000000000000000000000000000000000000000000000000000000000000000000000000000
00000000000000000000000000000000000000000000000000000000000000000000000000000000000000000000000000000000000000000000000000000000
00000000000000000000000000000000000000000000000000000000000000000000000000000000000000000000000000000000000000000000000000000000
00000000000000000000000000000000000000000000000000000000000000000000000000000000000000000000000000000000000000000000000000000000
00000000000000000000000000000000000000000000000000000000000000000000000000000000000000000000000000000000000000000000000000000000
00000000000000000000000000000000000000000000000000000000000000000000000000000000000000000000000000000000000000000000000000000000
00000000000000000000000000000000000000000000000000000000000000000000000000000000000000000000000000000000000000000000000000000000
00000000000000000000000000000000000000000000000000000000000000000000000000000000000000000000000000000000000000000000000000000000
00000000000000000000000000000000000000000000000000000000000000000000000000000000000000000000000000000000000000000000000000000000
00000000000000000000000000000000000000000000000000000000000000000000000000000000000000000000000000000000000000000000000000000000
00000000000000000000000000000000000000000000000000000000000000000000000000000000000000000000000000000000000000000000000000000000
00000000000000000000000000000000000000000000000000000000000000000000000000000000000000000000000000000000000000000000000000000000
00000000000000000000000000000000000000000000000000000000000000000000000000000000000000000000000000000000000000000000000000000000
00000000000000000000000000000000000000000000000000000000000000000000000000000000000000000000000000000000000000000000000000000000
00000000000000000000000000000000000000000000000000000000000000000000000000000000000000000000000000000000000000000000000000000000
00000000000000000000000000000000000000000000000000000000000000000000000000000000000000000000000000000000000000000000000000000000
00000000000000000000000000000000000000000000000000000000000000000000000000000000000000000000000000000000000000000000000000000000
00000000000000000000000000000000000000000000000000000000000000000000000000000000000000000000000000000000000000000000000000000000
00000000000000000000000000000000000000000000000000000000000000000000000000000000000000000000000000000000000000000000000000000000
00000000000000000000000000000000000000000000000000000000000000000000000000000000000000000000000000000000000000000000000000000000
00000000000000000000000000000000000000000000000000000000000000000000000000000000000000000000000000000000000000000000000000000000
00000000000000000000000000000000000000000000000000000000000000000000000000000000000000000000000000000000000000000000000000000000
00000000000000000000000000000000000000000000000000000000000000000000000000000000000000000000000000000000000000000000000000000000
00000000000000000000000000000000000000000000000000000000000000000000000000000000000000000000000000000000000000000000000000000000
00000000000000000000000000000000000000000000000000000000000000000000000000000000000000000000000000000000000000000000000000000000
00000000000000000000000000000000000000000000000000000000000000000000000000000000000000000000000000000000000000000000000000000000
0000000000000000cc000cc002222222000800000cd444500000000000000000000000000bbbbbb0057557500555555077777777777777000777777005555550
00000000000000000cc0cccc020000020097f0000e4554400000000000777700000000000bbbbbb0057557500777777000000000000000000777777005555550
0000000000000000ccccccc0020202020a777e00045115400007700000777700000000000bbbbbb0057557500555555000000000000000000777777005555550
000000000000000000ccccc00200002000b7d0000f5015f00007700000777700000000000bbbbbb0057557500555555077777777777777000777777005555550
000000000000000000cccc0002202200000c00000ff55ff00000000000777700000000000bbbbbb0057557500777777000000000000000000777777005555550
0000000000000000ccccc00000020000000000000ffffff00000000000000000000000000bbbbbb0057557500555555000000000000000000777777005555550
00000000000000000000000000000000000000000000000000000000000000000000000000000000000000000000000077777777777777000000000000000000
__map__
000102030405060708090a0b0c0d0e0f000000000000000000000000000000000000000000000000000000000000000000000000000000000000000000000000000000000000000000000000000000000000000000000000000000000000000000000000000000000000000000000000ffffffffffffffffffffffffffffffff
101112131415161718191a1b1c1d1e1f000000000000000000000000000000000000000000000000000000000000000000000000000000000000000000000000000000000000000000000000000000000000000000000000000000000000000000000000000000000000000000000000ffffffffffffffffffffffffffffffff
202122232425262728292a2b2c2d2e2f000000000000000000000000000000000000000000000000000000000000000000000000000000000000000000000000000000000000000000000000000000000000000000000000000000000000000000000000000000000000000000000000ffffffffffffffffffffffffffffffff
303132333435363738393a3b3c3d3e3f000000000000000000000000000000000000000000000000000000000000000000000000000000000000000000000000000000000000000000000000000000000000000000000000000000000000000000000000000000000000000000000000ffffffffffffffffffffffffffffffff
404142434445464748494a4b4c4d4e4f000000000000000000000000000000000000000000000000000000000000000000000000000000000000000000000000000000000000000000000000000000000000000000000000000000000000000000000000000000000000000000000000ffffffffffffffffffffffffffffffff
505152535455565758595a5b5c5d5e5f000000000000000080000000000000000000000000000000000000000000000000000000000000000000000000000000000000000000000000000000000000000000000000000000000000000000000000000000000000000000000000000000ffffffffffffffffffffffffffffffff
606162636465666768696a6b6c6d6e6f000000000000000080000000000000000000000000000000000000000000000000000000000000000000000000000000000000000000000000000000000000000000000000000000000000000000000000000000000000000000000000000000ffffffffffffffffffffffffffffffff
707172737475767778797a7b7c7d7e7f000000000000000000800000000000000000000000000000000000000000000000000000000000000000000000000000000000000000000000000000000000000000000000000000000000000000000000000000000000000000000000000000ffffffffffffffffffffffffffffffff
808182838485868788898a8b8c8d8e8f000000000000000000800000000000000000000000000000000000000000000000000000000000000000000000000000000000000000000000000000000000000000000000000000000000000000000000000000000000000000000000000000ffffffffffffffffffffffffffffffff
909192939495969798999a9b9c9d9e9f000000000000000000800000000000000000000000000000000000000000000000000000000000000000000000000000000000000000000000000000000000000000000000000000000000000000000000000000000000000000000000000000ffffffffffffffffffffffffffffffff
a0a1a2a3a4a5a6a7a8a9aaabacadaeaf000000000000000000800000000000000000000000000000000000000000000000000000000000000000000000000000000000000000000000000000000000000000000000000000000000000000000000000000000000000000000000000000ffffffffffffffffffffffffffffffff
b0b1b2b3b4b5b6b7b8b9babbbcbdbebf000000000000000000008000000000000000000000000000000000000000000000000000000000000000000000000000000000000000000000000000000000000000000000000000000000000000000000000000000000000000000000000000ffffffffffffffffffffffffffffffff
c0c1c2c3c4c5c6c7c8c9cacbcccdcecf000000000000000000008000000000000000000000000000000000000000000000000000000000000000000000000000000000000000000000000000000000000000000000000000000000000000000000000000000000000000000000000000ffffffffffffffffffffffffffffffff
d0d1d2d3d4d5d6d7d8d9dadbdcdddedf000000000000000000008000000000000000000000000000000000000000000000000000000000000000000000000000000000000000000000000000000000000000000000000000000000000000000000000000000000000000000000000000ffffffffffffffffffffffffffffffff
00000000000000000000000000000000000000000000000000008000000000000000000000000000000000000000000000000000000000000000000000000000000000000000000000000000000000000000000000000000000000000000000000000000000000000000000000000000ffffffffffffffffffffffffffffffff
00000000000000000000000000000000000000000000000000000080000000000000000000000000000000000000000000000000000000000000000000000000000000000000000000000000000000000000000000000000000000000000000000000000000000000000000000000000ffffffffffffffffffffffffffffffff
0000000000000000000000000000000000000000000000000000008000000000000000000000000000000000000000000000000000000000000000000000000000000000000000000000000000000000000000000000000000000000000000000000000000000000000000000000000000000000000000000000000000000000
0000000000000000000000000000000000000000000000000000008000000000000000000000000000000000000000000000000000000000000000000000000000000000000000000000000000000000000000000000000000000000000000000000000000000000000000000000000000000000000000000000000000000000
0000000000000000000000000000000000000000000000000000000000000000000000000000000000000000000000000000000000000000000000000000000000000000000000000000000000000000000000000000000000000000000000000000000000000000000000000000000000000000000000000000000000000000
0000000000000000000000000000000000000000000000000000000000000000000000000000000000000000000000000000000000000000000000000000000000000000000000000000000000000000000000000000000000000000000000000000000000000000000000000000000000000000000000000000000000000000
0000000000000000000000000000000000000000000000000000000000000000000000000000000000000000000000000000000000000000000000000000000000000000000000000000000000000000000000000000000000000000000000000000000000000000000000000000000000000000000000000000000000000000
0000000000000000000000000000000000000000000000000000000000000000000000000000000000000000000000000000000000000000000000000000000000000000000000000000000000000000000000000000000000000000000000000000000000000000000000000000000000000000000000000000000000000000
0000000000000000000000000000000000000000000000000000000000000607080900000000000000000000000000000000000000000000000000000000000000000000000000000000000000000000000000000000000000000000000000000000000000000000000000000000000000000000000000000000000000000000
0000000000000000000000000000000000000000000000000000000304051617181900000000000000000000000000000000000000000000000000000000000000000000000000000000000000000000000000000000000000000000000000000000000000000000000000000000000000000000000000000000000000000000
0000000000000000000000000000000000000000000000000000011314152627282900000000000000000000000000000000000000000000000000000000000000000000000000000000000000000000000000000000000000000000000000000000000000000000000000000000000000000000000000000000000000000000
0000000000000000000000000000000000000000000000000010112324253637383900000000000000000000000000000000000000000000000000000000000000000000000000000000000000000000000000000000000000000000000000000000000000000000000000000000000000000000000000000000000000000000
0000000000000000000000000000000000000000000000000020213334350000000000000000000000000000000000000000000000000000000000000000000000000000000000000000000000000000000000000000000000000000000000000000000000000000000000000000000000000000000000000000000000000000
0000000000000000000000000000000000000000000000000030310000000000000000000000000000000000000000000000000000000000000000000000000000000000000000000000000000000000000000000000000000000000000000000000000000000000000000000000000000000000000000000000000000000000
